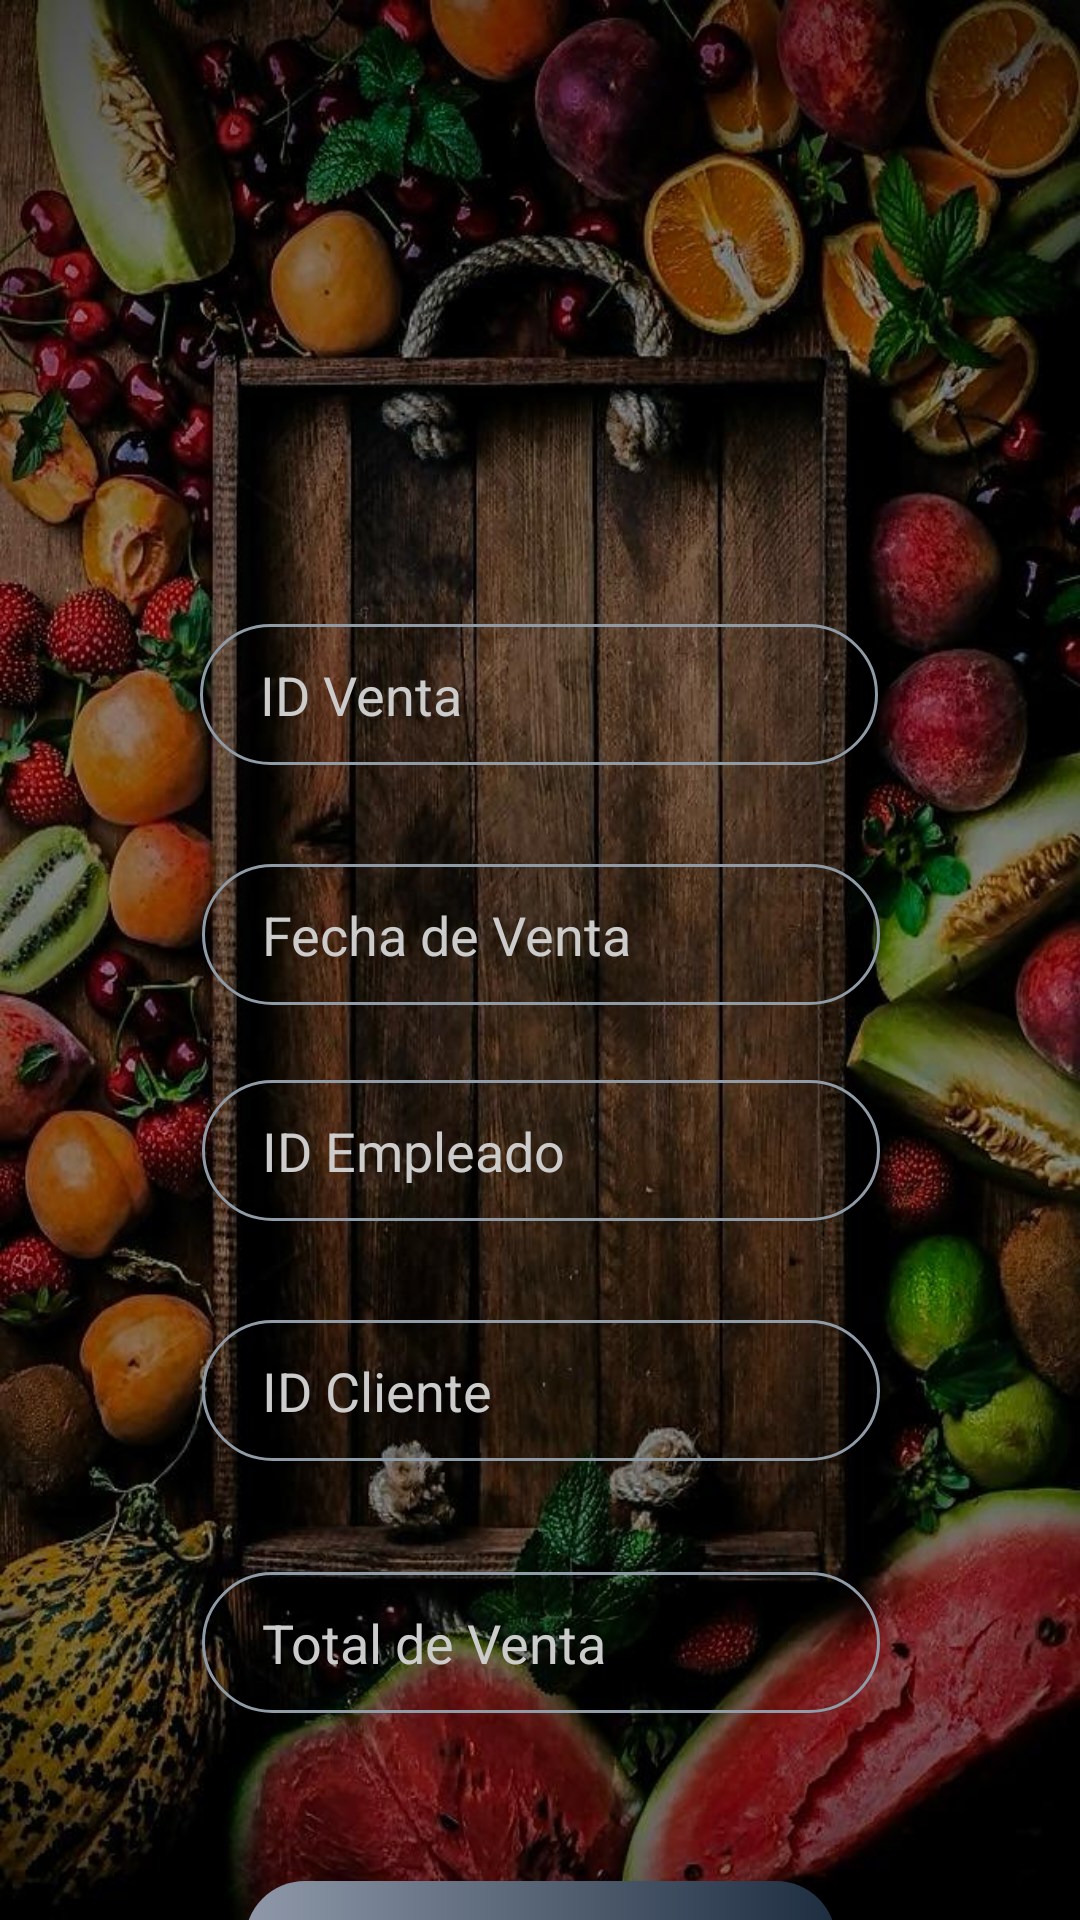

Write the Android layout XML for this screen, with the resource values it uses.
<!-- AndroidManifest.xml: application theme Theme.FreshBerries -->
<!-- res/layout/activity_buscar_venta.xml -->
<?xml version="1.0" encoding="utf-8"?>
<androidx.constraintlayout.widget.ConstraintLayout xmlns:android="http://schemas.android.com/apk/res/android"
    xmlns:app="http://schemas.android.com/apk/res-auto"
    xmlns:tools="http://schemas.android.com/tools"
    android:id="@+id/listRecycleViewProductos"
    android:layout_width="match_parent"
    android:layout_height="match_parent"
    android:background="@mipmap/fondo2"
    tools:context=".Activities.ui.ventas.BuscarVentaActivity">

    <Button
        android:id="@+id/btnActualizarVenta"
        android:layout_width="197dp"
        android:layout_height="52dp"
        android:layout_marginTop="56dp"
        android:background="@drawable/colorboton"
        android:text="@string/btnActualizarVenta"
        app:backgroundTint="@null"
        app:layout_constraintEnd_toEndOf="parent"
        app:layout_constraintStart_toStartOf="parent"
        app:layout_constraintTop_toBottomOf="@+id/txtTotalVenta" />

    <EditText
        android:id="@+id/txtIdVenta"
        android:layout_width="226dp"
        android:layout_height="47dp"
        android:layout_marginTop="208dp"
        android:background="@drawable/edittext"
        android:ems="10"
        android:hint="@string/txtIdVenta"
        android:inputType="number"
        android:paddingLeft="20dp"
        android:textColor="#FDFCFC"
        android:textColorHint="#ccc"
        app:layout_constraintEnd_toEndOf="parent"
        app:layout_constraintHorizontal_bias="0.497"
        app:layout_constraintStart_toStartOf="parent"
        app:layout_constraintTop_toTopOf="parent" />

    <EditText
        android:id="@+id/txtIdEmpleado"
        android:layout_width="226dp"
        android:layout_height="47dp"
        android:layout_marginTop="360dp"
        android:background="@drawable/edittext"
        android:ems="10"
        android:hint="@string/txtIdUsuario"
        android:inputType="number"
        android:paddingLeft="20dp"
        android:textColor="#F4F1F1"
        android:textColorHint="#ccc"
        app:layout_constraintEnd_toEndOf="parent"
        app:layout_constraintHorizontal_bias="0.502"
        app:layout_constraintStart_toStartOf="parent"
        app:layout_constraintTop_toTopOf="parent" />

    <EditText
        android:id="@+id/txtClienteId"
        android:layout_width="226dp"
        android:layout_height="47dp"
        android:layout_marginTop="440dp"
        android:background="@drawable/edittext"
        android:ems="10"
        android:hint="@string/txtIdCliente"
        android:inputType="number"
        android:paddingLeft="20dp"
        android:textColor="#FBF9F9"
        android:textColorHint="#ccc"
        app:layout_constraintEnd_toEndOf="parent"
        app:layout_constraintHorizontal_bias="0.502"
        app:layout_constraintStart_toStartOf="parent"
        app:layout_constraintTop_toTopOf="parent" />

    <EditText
        android:id="@+id/txtFechaVenta"
        android:layout_width="226dp"
        android:layout_height="47dp"
        android:layout_marginTop="288dp"
        android:background="@drawable/edittext"
        android:clickable="false"
        android:ems="10"
        android:focusable="false"
        android:hint="@string/txtFechaVenta"
        android:inputType="text"
        android:paddingLeft="20dp"
        android:textColor="#F4EFEF"
        android:textColorHint="#ccc"
        app:layout_constraintEnd_toEndOf="parent"
        app:layout_constraintHorizontal_bias="0.502"
        app:layout_constraintStart_toStartOf="parent"
        app:layout_constraintTop_toTopOf="parent" />

    <EditText
        android:id="@+id/txtTotalVenta"
        android:layout_width="226dp"
        android:layout_height="47dp"
        android:layout_marginTop="524dp"
        android:background="@drawable/edittext"
        android:ems="10"
        android:hint="@string/txtTotalVenta"
        android:inputType="number"
        android:paddingLeft="20dp"
        android:textColor="#F6F4F4"
        android:textColorHint="#ccc"
        app:layout_constraintEnd_toEndOf="parent"
        app:layout_constraintHorizontal_bias="0.502"
        app:layout_constraintStart_toStartOf="parent"
        app:layout_constraintTop_toTopOf="parent" />

</androidx.constraintlayout.widget.ConstraintLayout>
<!-- resources referenced by this layout -->
<resources>
  <!-- drawable colorboton (drawable) -->
  <?xml version="1.0" encoding="utf-8"?>
  <shape xmlns:android="http://schemas.android.com/apk/res/android">
      <gradient
  
          android:startColor="#8f99aa"
          android:endColor="#1d2e40"
          />
      <corners
          android:radius="20dp"/>
  </shape>
  <!-- drawable edittext (drawable) -->
  <?xml version="1.0" encoding="utf-8"?>
  <shape xmlns:android="http://schemas.android.com/apk/res/android">
      <stroke android:color="#8f9ba7" android:width="1dp" >
  
      </stroke>
      <corners android:radius="50dp" /> </shape>
  <!-- mipmap fondo2: jpg bitmap (mipmap-hdpi, 119439 bytes) -->
  <string name="btnActualizarVenta">Actualizar Venta</string>
  <string name="txtFechaVenta">Fecha de Venta</string>
  <string name="txtIdCliente">ID Cliente</string>
  
  
      //Strings para Botones
  <string name="txtIdUsuario">ID Empleado</string>
  <string name="txtIdVenta">ID Venta</string>
  <string name="txtTotalVenta">Total de Venta</string>
  <style name="Theme.FreshBerries" parent="Base.Theme.FreshBerries" />
  <style name="Base.Theme.FreshBerries" parent="Theme.Material3.DayNight.NoActionBar">
          
          
      </style>
</resources>
